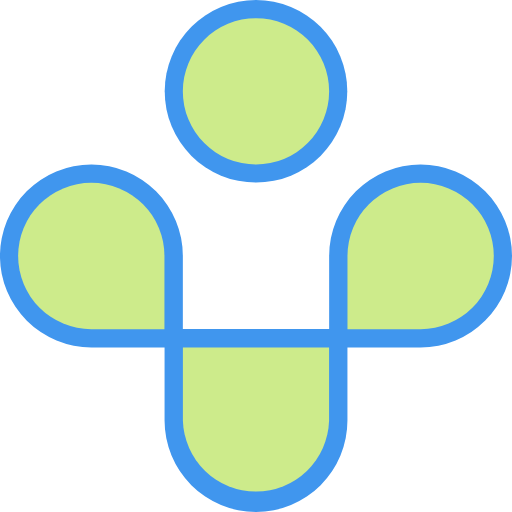
t = 0.00 s
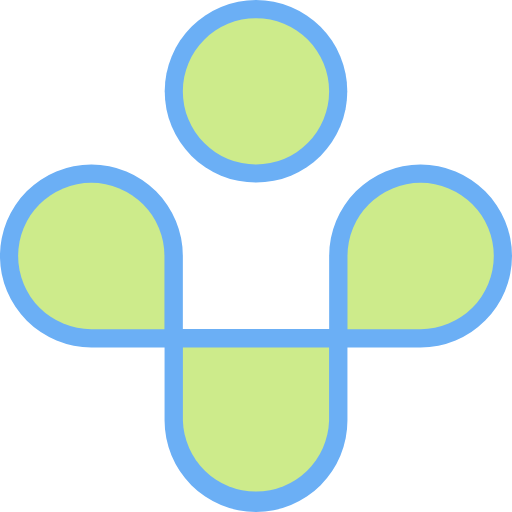
t = 0.25 s
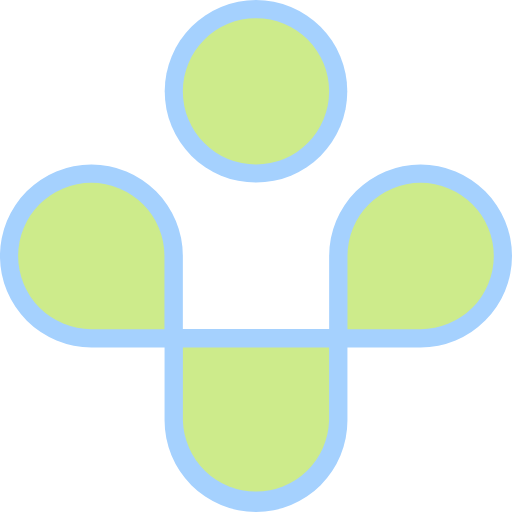
t = 0.75 s
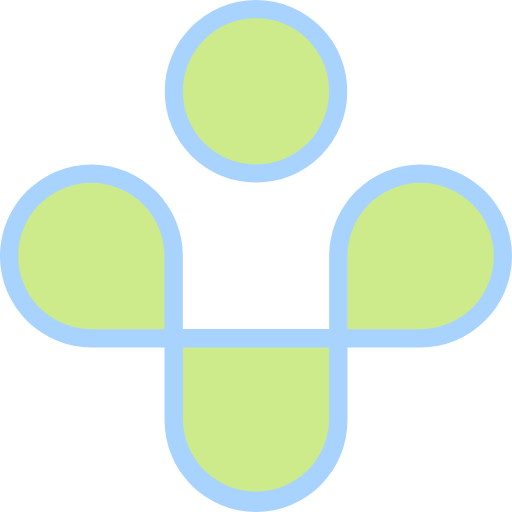
t = 1.00 s
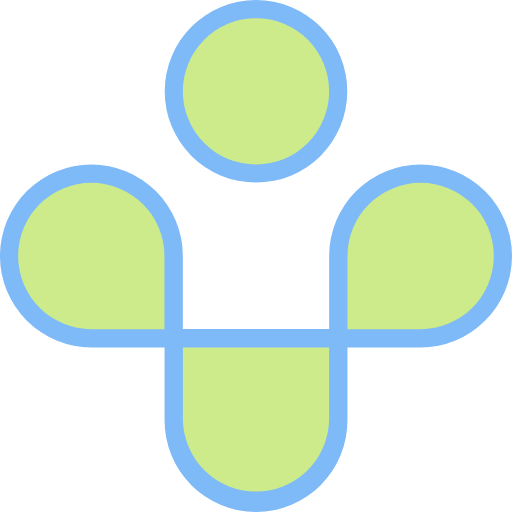
t = 1.25 s
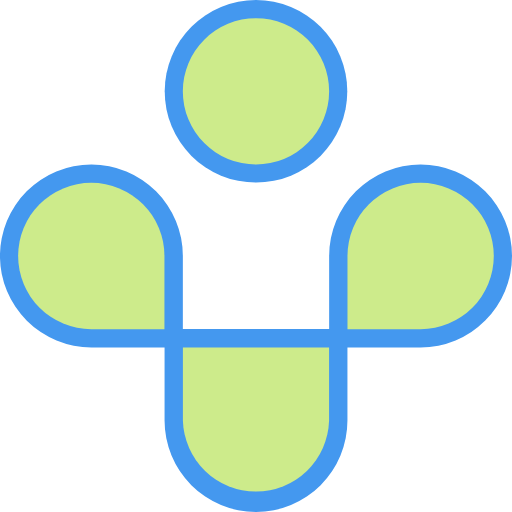
t = 1.75 s

The animated SVG that drew these frames (rendered in a browser with its animation timeline set to each time). Animation: 1 CSS @keyframes rule; one cycle of 2.00 s, repeats indefinitely.

<svg xmlns="http://www.w3.org/2000/svg" viewBox="0 0 207.52 207.48">
   <defs>
      <style>
         .cls-1{fill:#4096ee; animation: dasshborder 2s infinite;}
          @keyframes dasshborder {
            0% {
               fill: #4096ee;
            }

            50% {
              fill: #a9d3ff;
            }

            100% {
               fill: #4096ee;
            }

         }
      .cls-2{fill:#cdeb8b;}
      </style>
   </defs>
   <g id="Layer_2" data-name="Layer 2">
      <g id="Layer_1-2" data-name="Layer 1">
         <g id="Group_44644" data-name="Group 44644">
            <path id="Path_77601" data-name="Path 77601" class="cls-1" d="M103.76,0a37,37,0,1,0,37,37h0A37,37,0,0,0,103.76,0Z"/>
            <path id="Path_77602" data-name="Path 77602" class="cls-2" d="M103.75,66.66A29.65,29.65,0,1,1,133.4,37,29.64,29.64,0,0,1,103.75,66.66Z"/>
            <path id="Path_77603" data-name="Path 77603" class="cls-1" d="M170.46,66.66a37.05,37.05,0,0,0-37.05,37.06h0v29.65H74.11V103.72a37.06,37.06,0,1,0-37,37.06H66.7v29.64a37.06,37.06,0,1,0,74.12,0V140.78h29.64a37.06,37.06,0,0,0,0-74.12Z"/>
            <path id="Path_77604" data-name="Path 77604" class="cls-2" d="M37,133.39a29.65,29.65,0,1,1,29.65-29.65v29.65Z"/>
            <path id="Path_77605" data-name="Path 77605" class="cls-2" d="M133.38,170.49a29.64,29.64,0,0,1-59.25,0V140.85h59.25Z"/>
            <path id="Path_77606" data-name="Path 77606" class="cls-2" d="M170.49,133.39H140.84V103.74a29.65,29.65,0,1,1,29.65,29.65Z"/>
         </g>
      </g>
   </g>
</svg>